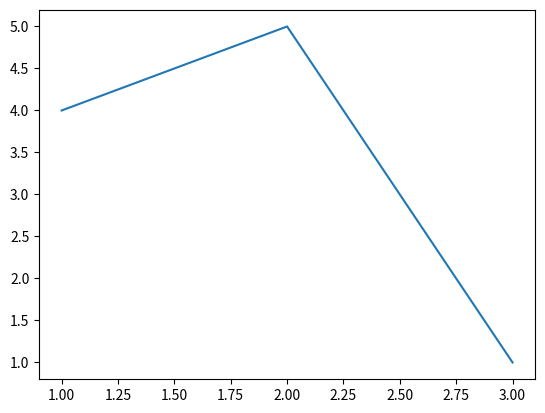

The script that saved this image:
import matplotlib
from matplotlib import pyplot as plt
plt.plot([1,2,3],[4,5,1])
plt.show()

